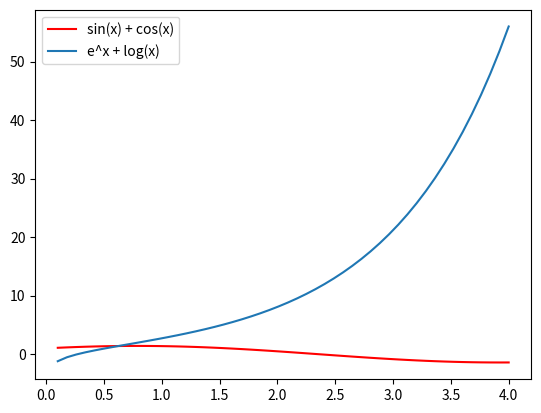
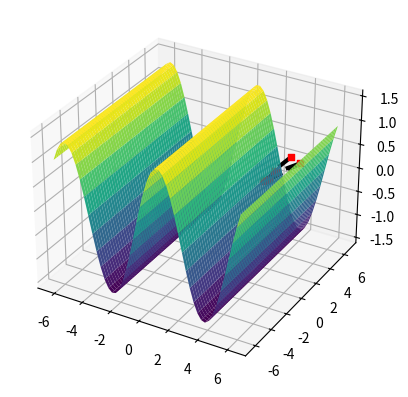

Write the Python code that produced these figures, in order.
import numpy as np
from matplotlib import cm
import matplotlib.pyplot as plt

x = np.linspace(0.1,4)

def f1(x):
    return np.sin(x) + np.cos(x)

def f2(x):
    return np.exp(x) + np.log(x)

def f3(x, y):
    return np.sin(x) + np.cos(x)

plt.plot(x, f1(x),'r')
plt.plot(x,f2(x))
plt.legend(['sin(x) + cos(x)', 'e^x + log(x)'])
plt.show()

x = np.linspace(-2*np.pi, 2*np.pi)
y = np.linspace(-2*np.pi, 2*np.pi)

#aby wyznaczyć Z musimy użyć meshgrida na naszych wartościach x,y 
xx, yy = np.meshgrid(x,y)
zz = f3(xx,yy)

#rysowanie 3D plota
fig, ax = plt.subplots(subplot_kw={"projection" : "3d"})

ax.plot_surface(xx, yy, zz, cmap='viridis')
#####

#uniform wypisuje random floaty z przedzialu o wielkosci size
ran_x = np.random.uniform(2,5, size = 7)
ran_y = np.random.uniform(3,7, size = 7)
ran_points = np.column_stack((ran_x, ran_y))

def draw_points(x, y):
    #scatter rysuje punkty
    for i in range(len(x)):
        ax.scatter(x[i], y[i], marker='s', c='red', s=15)
    for i in range(len(x) - 1):
        ax.plot([x[i], x[i+1]], [y[i], y[i+1]], c='black', linestyle='--', linewidth=3)

draw_points(ran_x, ran_y)
plt.show()